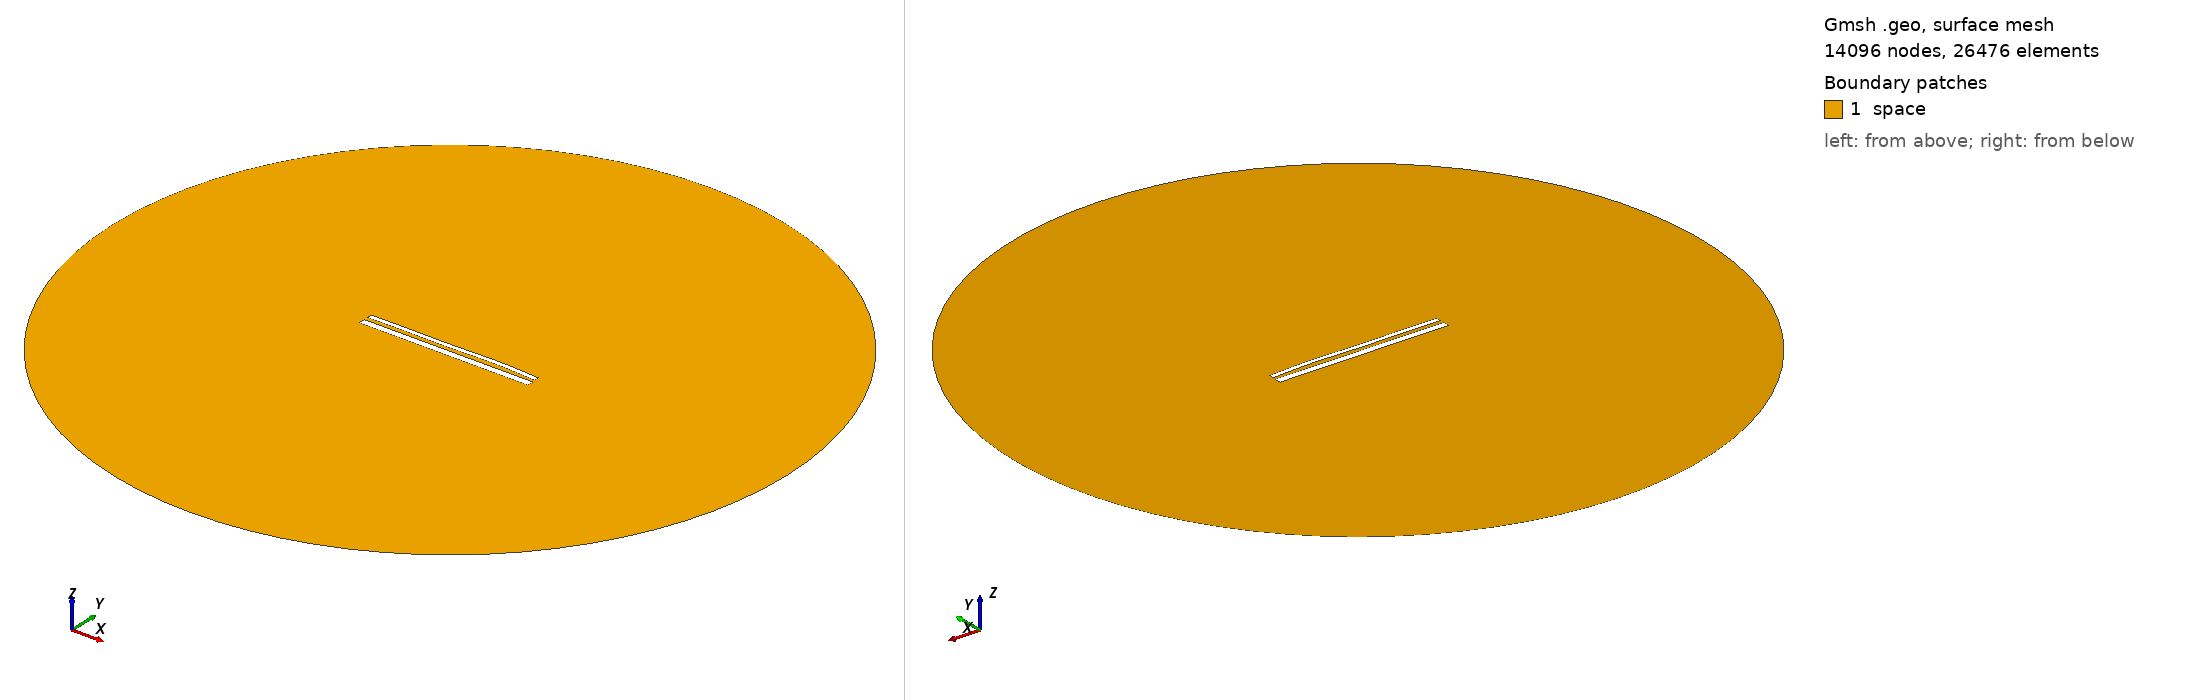

Gmsh geometry script, surface-meshed: 14096 nodes, 26476 surface elements. Boundary patches (legend numbers): 1 space. Left view from above one corner, right view from below the opposite corner. Legend entries are the model's physical surfaces. The drawing asked Gmsh for element sizes between 1% and 20% of the model's largest extent; the script's own settings can give other sizes.

=== 14230.geo (drawn) ===
//---------------------------------------
// Geometry kernel
//---------------------------------------

SetFactory("OpenCASCADE");



//---------------------------------------
// Parameters of the geometry
//---------------------------------------

// Overetch of the upper plate
overetch = 0.5;

// Distance between the plates
distance = 2.0;

// Discretization over the x axis (for the deformation)
nx = 50; 

// Length of the plate
L = 100 - overetch; 

// Number of modes
n = 4; 

// 1st mode coefficient
coeff(1) = 0.07499999999999998;
beta(1) = 0.596864 * 3.1415926535 / L;

// 2nd mode coefficient
coeff(2) = 0.15;
beta(2) = 1.49418 * 3.1415926535 / L;

// 3rd mode coefficient
coeff(3) = -0.15;
beta(3) = 2.50025 * 3.1415926535 / L;

// 4th mode coefficient
coeff(4) = 0.15;
beta(4) = 3.49999 * 3.1415926535 / L;



//---------------------------------------
// Upper plate (deformed rectangle)
//---------------------------------------

// Coordiantes of the upper plate
xmin = -50;
xmax = 50 - overetch;

// Height of the upper plate
yheight = 4 - 2 * overetch;

// Indexes of the points
UpperID[] = {};
LowerID[] = {};
LeftID[] = {};
RightID[] = {};

// Point index
p = 1;

// Horizontal edges
For i In {1:nx}
    x = xmin + (i-1)*(xmax - xmin)/(nx-1);

    y_bottom = distance / 2 + overetch;
    For j In {1:n}
        C = (Cosh(beta(j)*L) + Cos(beta(j)*L)) / (Sinh(beta(j)*L) + Sin(beta(j)*L));
        y_bottom  = y_bottom + coeff(j) * (Cosh(beta(j)*(x+50)) - Cos(beta(j)*(x+50)) - C * (Sinh(beta(j)*(x+50)) - Sin(beta(j)*(x+50))));
    EndFor

    y_top = y_bottom + yheight;

    Point(p) = {x, y_top, 0, 1.0};
    UpperID[i] = p;
    p = p + 1;

    Point(p) = {x, y_bottom, 0, 1.0};
    LowerID[i] = p;
    p = p + 1;
EndFor

// Create point lists
UpperPts[] = {}; LowerPts[] = {};
For i In {1:nx}
  UpperPts[] += {UpperID[i]};
  LowerPts[] += {LowerID[i]};
EndFor

// Build splines
Spline(1) = {UpperPts[]};
Spline(2) = {LowerPts[]};
Line(3) = {LowerPts[nx-1], UpperPts[nx-1]};
Line(4) = {LowerPts[0], UpperPts[0]};

// Build the plane surface
Curve Loop(1) = {2, 3, -1, -4};
Plane Surface(1) = {1};



//---------------------------------------
// Lower plate (rectangle)
//---------------------------------------

// Vertices
Point(1001) = {-50, -1, 0, 1.0};
Point(1002) = { 50, -1, 0, 1.0};
Point(1003) = { 50,  -5, 0, 1.0};
Point(1004) = {-50,  -5, 0, 1.0};

// Edges
Line(5) = {1001, 1002};
Line(6) = {1002, 1003};
Line(7) = {1003, 1004};
Line(8) = {1004, 1001};

// Plane surface
Line Loop(2) = {5, 6, 7, 8};
Plane Surface(2) = {2}; 



//---------------------------------------
// Outer (fictious) boundary
//---------------------------------------

// Points
Point(1005) = {0, 0, 0};       // Center
Point(1006) = {200, 0, 0};     // Start point
Point(1007) = {0, 200, 0};     // 90 degrees
Point(1008) = {-200, 0, 0};    // 180 degrees
Point(1009) = {0, -200, 0};    // 270 degrees

// Circle arcs (each needs start, center, end)
Circle(9) = {1006, 1005, 1007};
Circle(10) = {1007, 1005, 1008};
Circle(11) = {1008, 1005, 1009};
Circle(12) = {1009, 1005, 1006};

// Plane surface for the entire domain
Curve Loop(3) = {9, 10, 11, 12};
Surface(3) = {3};

// Subtract the plates from the whole domain to obtain the actual domain where we want to solve the equations
BooleanDifference{ Surface{3}; Delete; }{ Surface{1}; Surface{2}; Delete; }




//---------------------------------------
// Transfinite Lines/Curves
//---------------------------------------

// Set the number of points on the boundaries
r = 7;

// Plates
Transfinite Curve {1, 2} = 50*r Using Progression 1;
Transfinite Curve {3, 4} = 2*r Using Progression 1;
Transfinite Line {5, 7} = 50*r Using Progression 1;
Transfinite Line {6, 8} = 2*r Using Progression 1;

// Outer boundary
Transfinite Line {9, 10, 11, 12} = 20 Using Progression 1;



//---------------------------------------
// Physical groups
//---------------------------------------                

// Physical curves (boundaries)
Physical Line("force_segment", 10) = {2};
Physical Line("upper_plate", 11) = {1, 3, 4};
Physical Line("lower_plate", 12) = {5, 6, 7, 8};
Physical Line("boundary", 20) = {9, 10, 11, 12};

// Physical Surfaces
Physical Surface("space", 30) = {3};



//---------------------------------------
// 6. Generate the Mesh
//---------------------------------------

// 2D mesh generation
Mesh 2;
